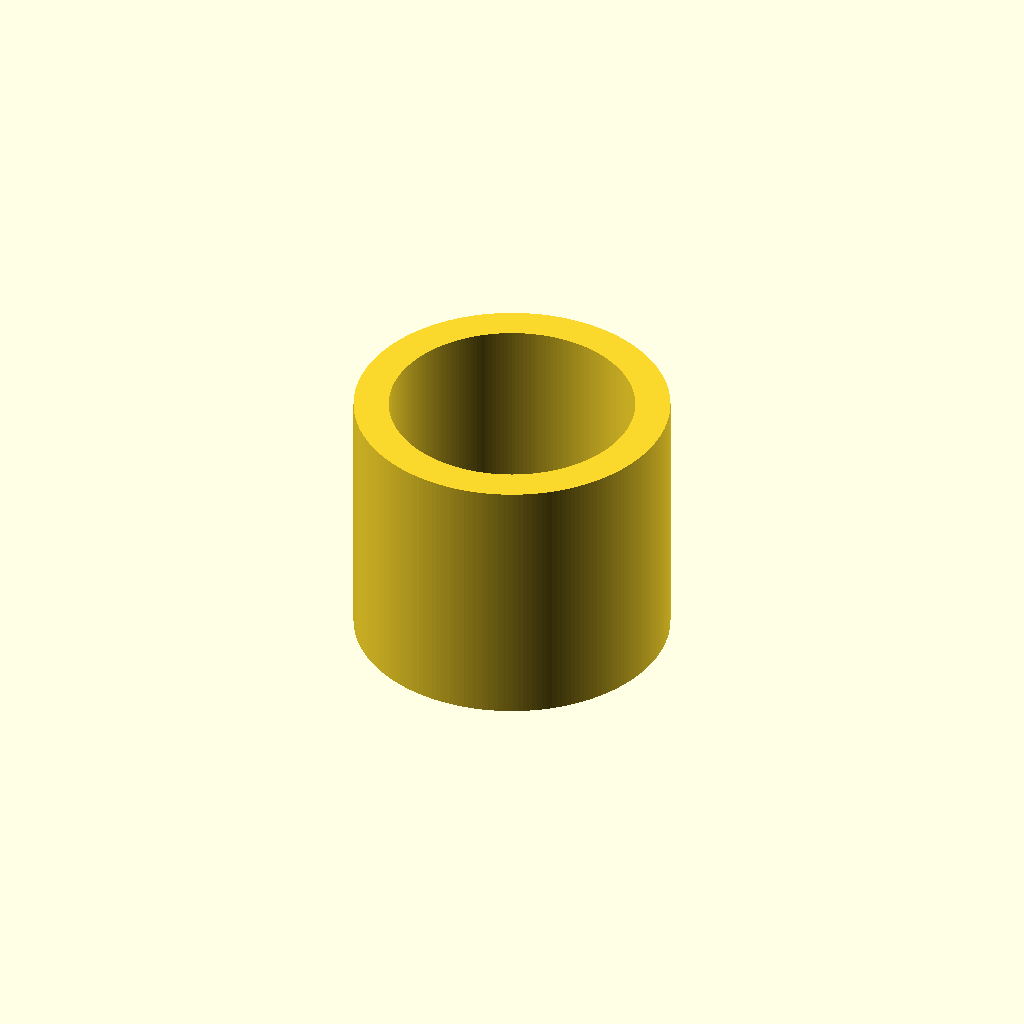
Cell 1: rendered with the file's own defaults.
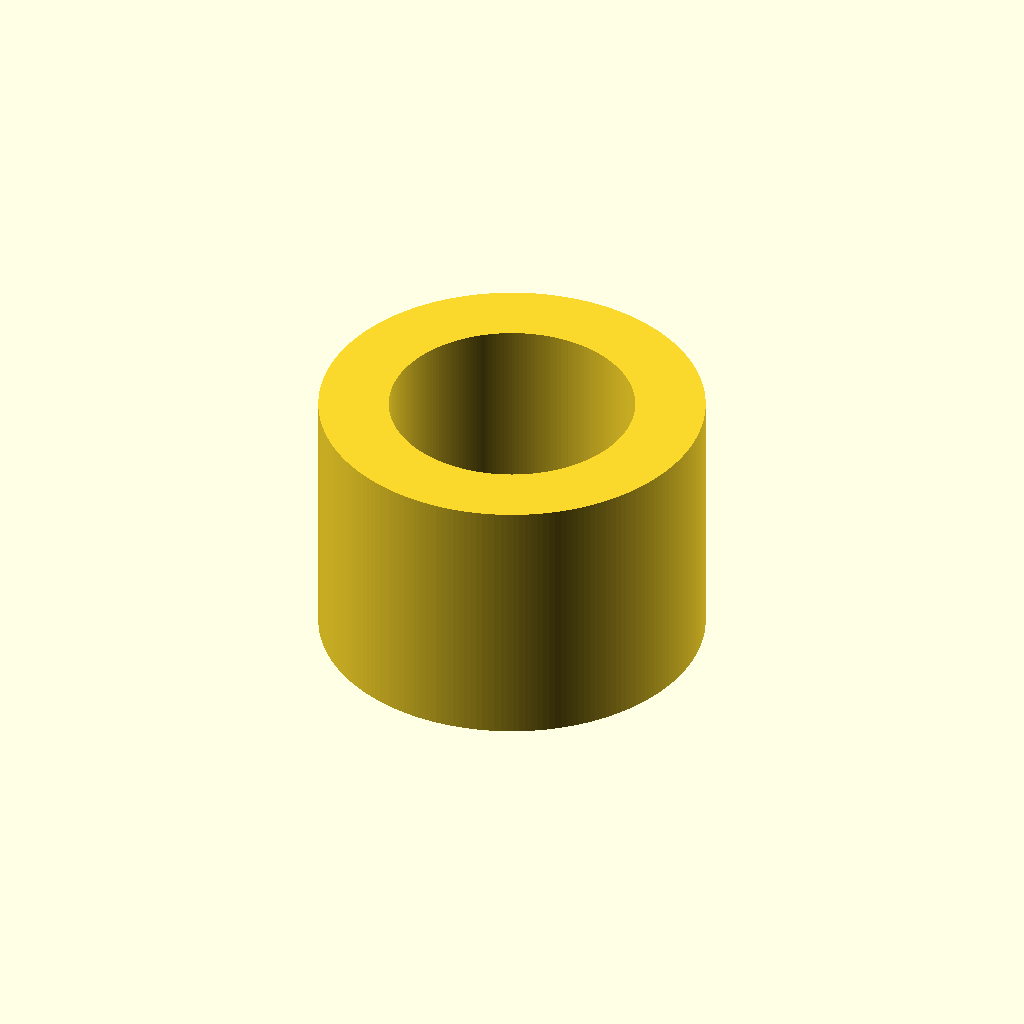
Cell 2 — vegg set to 8, the other parameters unchanged.
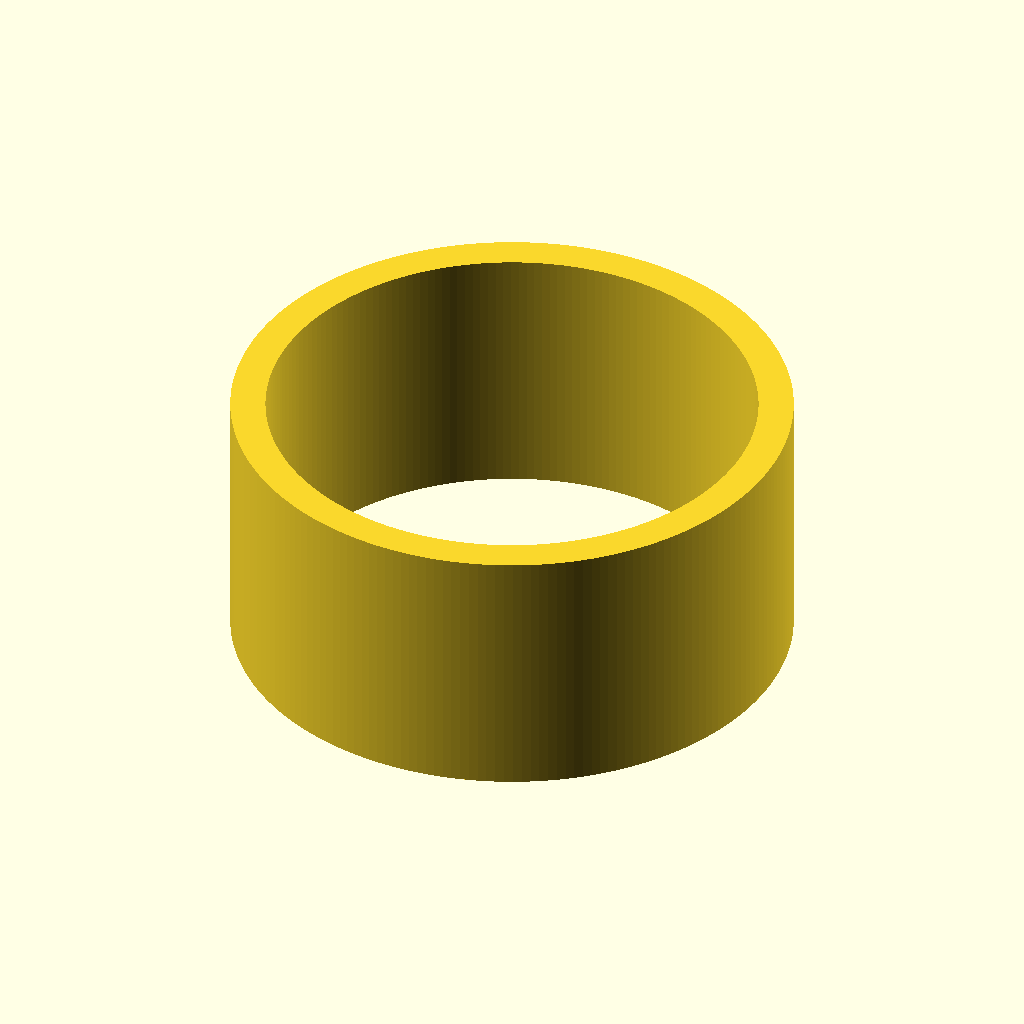
Cell 3 — id set to 56, the other parameters unchanged.
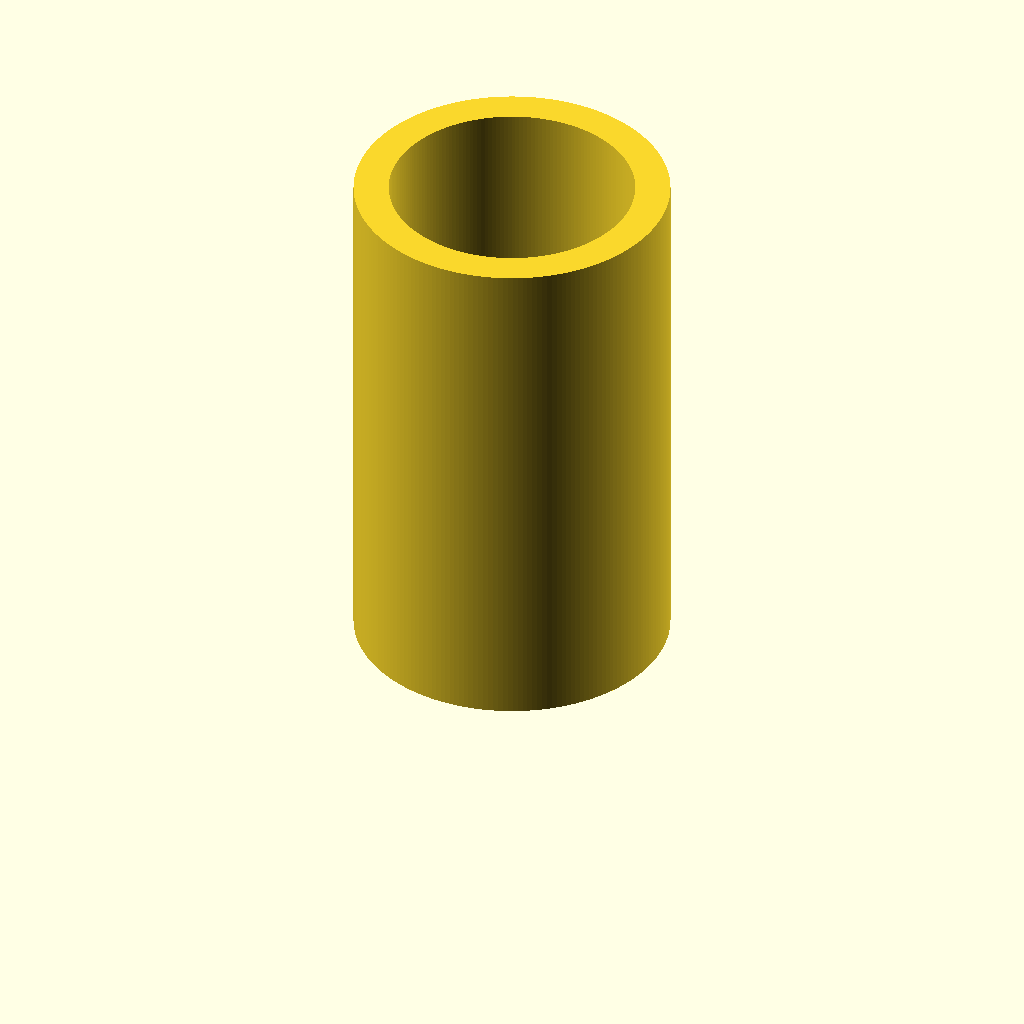
Cell 4: h = 60 (everything else at default).
One fixed orthographic camera (rotation 55°, 0°, 25°; colour scheme Cornfield) for every cell.
OpenSCAD source file Bitraf/wtf.scad:
// Deler per sirkel
$fn = 200;

// Variabler
vegg = 4;
id = 28;        // indre diameter
od = id+vegg*2; // ytre diameter
h = 30;         // høyde

// Magick goes here!!!!
linear_extrude(h) {
    difference() {
        circle(d=od);
        circle(d=id);
    }
}
Customizer parameters (derived from the source; name, type, default, range or options):
vegg: number, default 4
id: number, default 28
h: number, default 30
